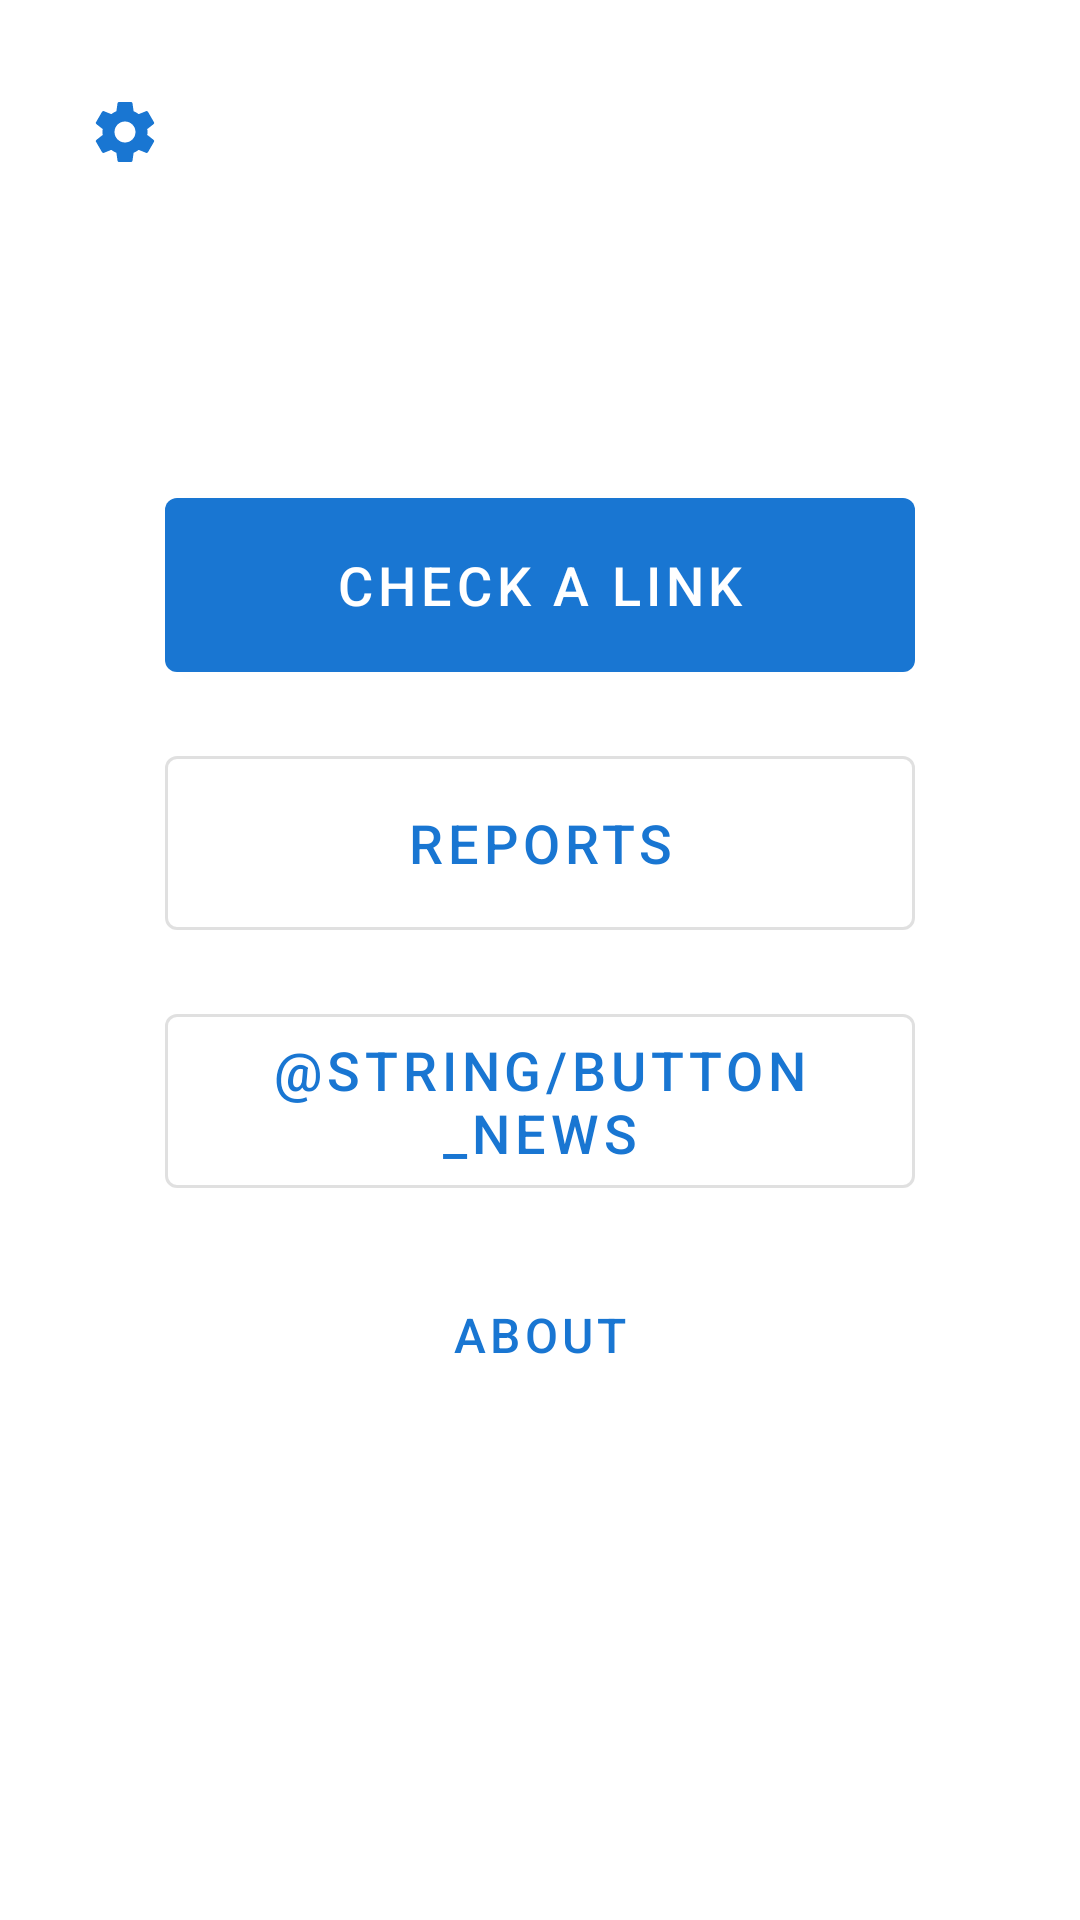

This screen was rendered from an Android layout file. Write that file and the resources it references.
<!-- AndroidManifest.xml: application theme Theme.SmishHunter -->
<!-- res/layout/fragment_main.xml -->
<?xml version="1.0" encoding="utf-8"?>
<androidx.constraintlayout.widget.ConstraintLayout xmlns:android="http://schemas.android.com/apk/res/android"
    xmlns:app="http://schemas.android.com/apk/res-auto"
    xmlns:tools="http://schemas.android.com/tools"
    android:layout_width="match_parent"
    android:layout_height="match_parent"
    tools:context=".MainFragment">

    <ImageButton
        android:id="@+id/buttonSettingsMain"
        style="@style/Widget.AppCompat.Button.Borderless"
        android:layout_width="51dp"
        android:layout_height="56dp"
        android:layout_marginStart="16dp"
        android:layout_marginTop="16dp"
        android:contentDescription="@string/description_settings_button"
        app:layout_constraintStart_toStartOf="parent"
        app:layout_constraintTop_toTopOf="parent"
        app:srcCompat="@drawable/ic_settings_icon" />

    <LinearLayout
        android:layout_width="wrap_content"
        android:layout_height="wrap_content"
        android:gravity="center"
        android:orientation="vertical"
        app:layout_constraintBottom_toBottomOf="parent"
        app:layout_constraintEnd_toEndOf="parent"
        app:layout_constraintStart_toStartOf="parent"
        app:layout_constraintTop_toTopOf="parent">

        <com.google.android.material.button.MaterialButton
            android:id="@+id/buttonCheckLink"
            style="@style/Widget.MaterialComponents.Button"
            android:layout_width="250dp"
            android:layout_height="70dp"
            android:text="@string/button_check_a_link"
            android:textSize="18sp" />

        <com.google.android.material.button.MaterialButton
            android:id="@+id/buttonReports"
            style="@style/Widget.MaterialComponents.Button.OutlinedButton"
            android:layout_width="250dp"
            android:layout_height="70dp"
            android:layout_marginTop="16dp"
            android:text="@string/button_reports"
            android:textSize="18sp" />

        <com.google.android.material.button.MaterialButton
            android:id="@+id/buttonNews"
            style="@style/Widget.MaterialComponents.Button.OutlinedButton"
            android:layout_width="250dp"
            android:layout_height="70dp"
            android:layout_marginTop="16dp"
            android:text="@string/button_news"
            android:textSize="18sp" />

        <com.google.android.material.button.MaterialButton
            android:id="@+id/buttonAbout"
            style="@style/Widget.MaterialComponents.Button.TextButton"
            android:layout_width="250dp"
            android:layout_height="70dp"
            android:layout_marginTop="8dp"
            android:text="@string/button_about"
            android:textSize="16sp" />

    </LinearLayout>

</androidx.constraintlayout.widget.ConstraintLayout>
<!-- resources referenced by this layout -->
<resources>
  <!-- drawable ic_settings_icon (drawable) -->
  <vector xmlns:android="http://schemas.android.com/apk/res/android"
      android:width="24dp"
      android:height="24dp"
      android:viewportWidth="24"
      android:viewportHeight="24"
      android:tint="?attr/colorPrimary">
    <path
        android:fillColor="@android:color/white"
        android:pathData="M19.43,12.98c0.04,-0.32 0.07,-0.64 0.07,-0.98s-0.03,-0.66 -0.07,-0.98l2.11,-1.65c0.19,-0.15 0.24,-0.42 0.12,-0.64l-2,-3.46c-0.12,-0.22 -0.39,-0.3 -0.61,-0.22l-2.49,1c-0.52,-0.4 -1.08,-0.73 -1.69,-0.98l-0.38,-2.65C14.46,2.18 14.25,2 14,2h-4c-0.25,0 -0.46,0.18 -0.49,0.42l-0.38,2.65c-0.61,0.25 -1.17,0.59 -1.69,0.98l-2.49,-1c-0.23,-0.09 -0.49,0 -0.61,0.22l-2,3.46c-0.13,0.22 -0.07,0.49 0.12,0.64l2.11,1.65c-0.04,0.32 -0.07,0.65 -0.07,0.98s0.03,0.66 0.07,0.98l-2.11,1.65c-0.19,0.15 -0.24,0.42 -0.12,0.64l2,3.46c0.12,0.22 0.39,0.3 0.61,0.22l2.49,-1c0.52,0.4 1.08,0.73 1.69,0.98l0.38,2.65c0.03,0.24 0.24,0.42 0.49,0.42h4c0.25,0 0.46,-0.18 0.49,-0.42l0.38,-2.65c0.61,-0.25 1.17,-0.59 1.69,-0.98l2.49,1c0.23,0.09 0.49,0 0.61,-0.22l2,-3.46c0.12,-0.22 0.07,-0.49 -0.12,-0.64l-2.11,-1.65zM12,15.5c-1.93,0 -3.5,-1.57 -3.5,-3.5s1.57,-3.5 3.5,-3.5s3.5,1.57 3.5,3.5s-1.57,3.5 -3.5,3.5z"/>
  </vector>
  <string name="button_about">About</string>
  <string name="button_check_a_link">Check a link</string>
  <string name="button_reports">Reports</string>
  <string name="description_settings_button">Settings</string>
  <style name="Theme.SmishHunter" parent="Theme.MaterialComponents.Light.NoActionBar">
          
          <item name="colorPrimary">@color/primary_blue</item>
          <item name="colorPrimaryVariant">@color/primary_dark_blue</item>
          <item name="colorOnPrimary">@color/white</item>
          
          <item name="colorSecondary">@color/primary_light_blue</item>
          <item name="colorSecondaryVariant">@color/primary_blue</item>
          <item name="colorOnSecondary">@color/black</item>
          
          <item name="android:statusBarColor">?attr/colorPrimaryVariant</item>
          
  
      </style>
  <color name="primary_blue">#1976D2</color>
  <color name="primary_dark_blue">#004BA0</color>
  <color name="white">#FFFFFFFF</color>
  <color name="primary_light_blue">#63A4FF</color>
  <color name="black">#FF000000</color>
</resources>
